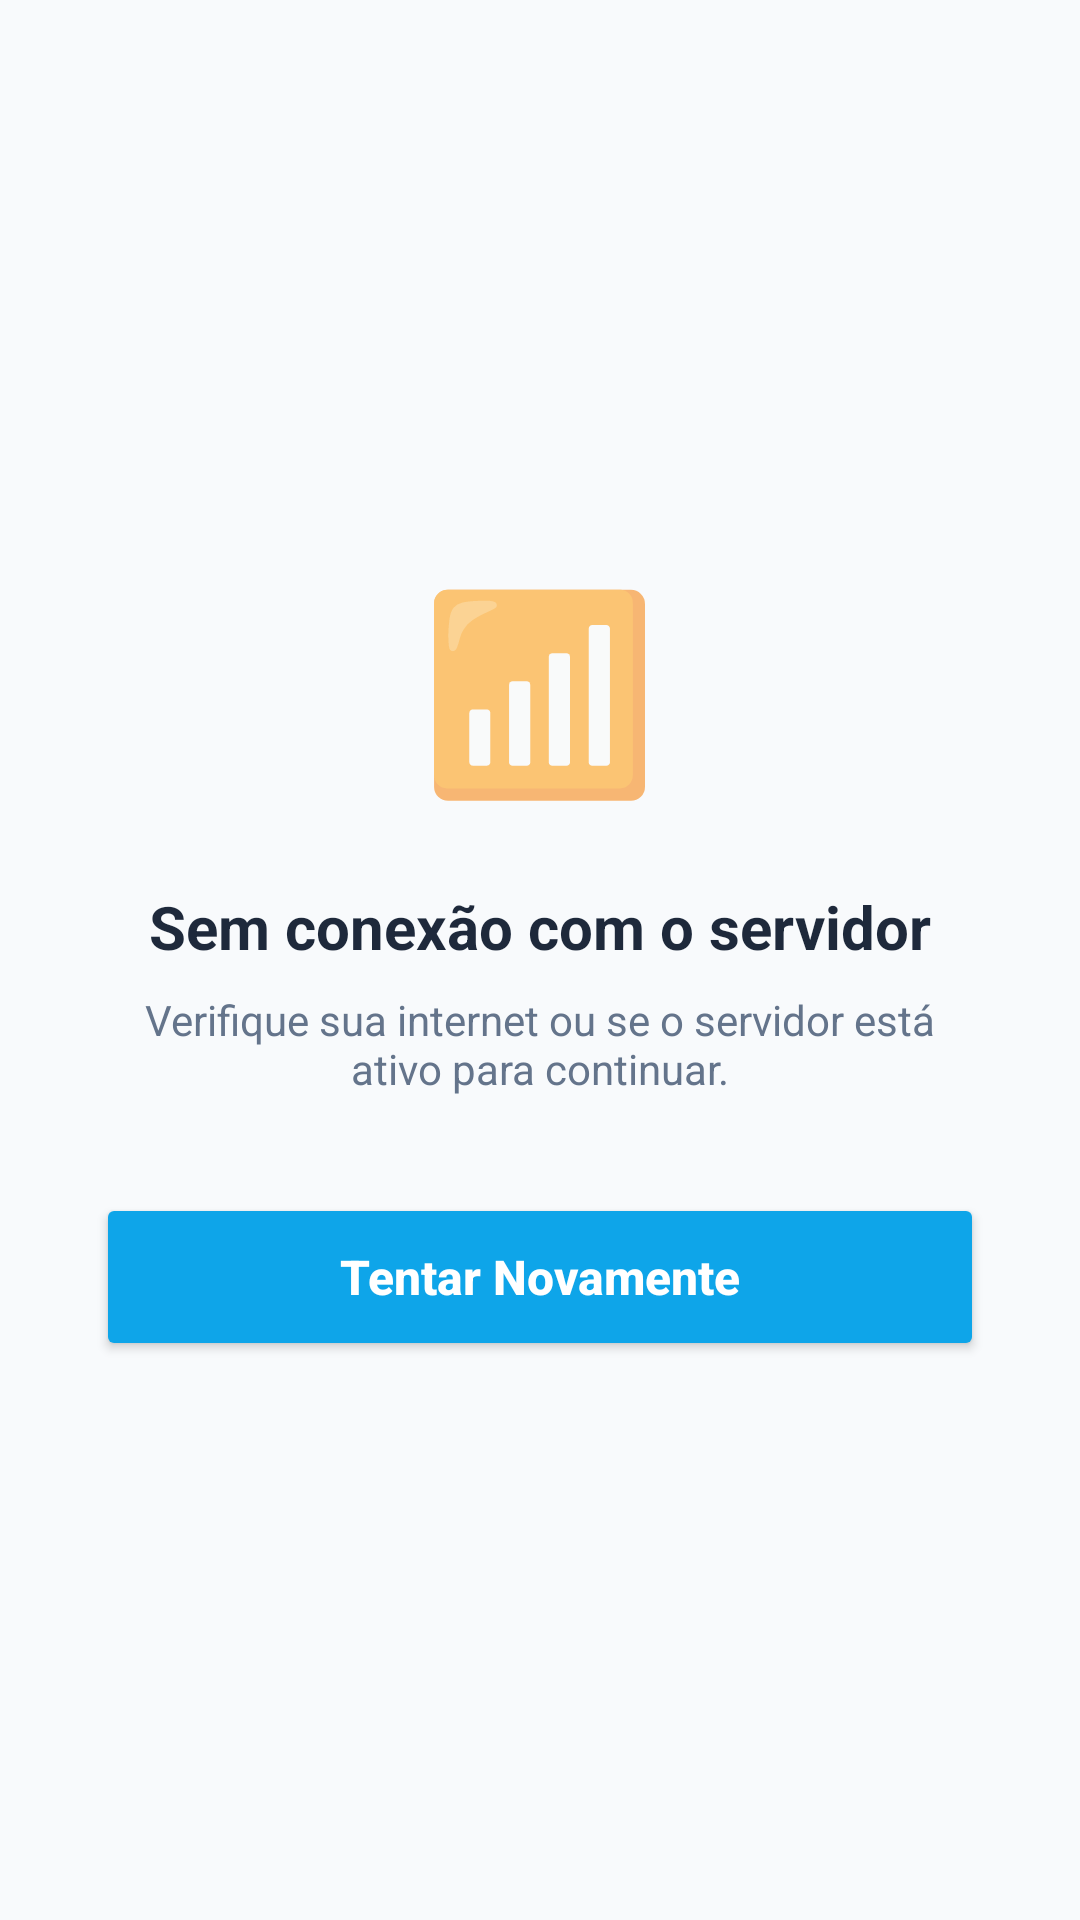

Here is an Android app screen rendered from its layout file. Give the layout XML and the strings, colors and styles it references.
<!-- AndroidManifest.xml: application theme AppTheme -->
<!-- res/layout/error_layout.xml -->
<?xml version="1.0" encoding="utf-8"?>
<LinearLayout xmlns:android="http://schemas.android.com/apk/res/android"
    android:layout_width="match_parent"
    android:layout_height="match_parent"
    android:background="#F8FAFC"
    android:gravity="center"
    android:orientation="vertical"
    android:padding="32dp">

    <TextView
        android:layout_width="wrap_content"
        android:layout_height="wrap_content"
        android:text="📶"
        android:textSize="64sp" />

    <TextView
        android:layout_width="wrap_content"
        android:layout_height="wrap_content"
        android:layout_marginTop="24dp"
        android:text="Sem conexão com o servidor"
        android:textColor="#1E293B"
        android:textSize="20sp"
        android:textStyle="bold" />

    <TextView
        android:layout_width="wrap_content"
        android:layout_height="wrap_content"
        android:layout_marginTop="8dp"
        android:gravity="center"
        android:text="Verifique sua internet ou se o servidor está ativo para continuar."
        android:textColor="#64748B"
        android:textSize="14sp" />

    <Button
        android:id="@+id/btn_retry"
        android:layout_width="match_parent"
        android:layout_height="56dp"
        android:layout_marginTop="32dp"
        android:backgroundTint="#0ea5e9"
        android:text="Tentar Novamente"
        android:textAllCaps="false"
        android:textColor="#FFFFFF"
        android:textSize="16sp"
        android:textStyle="bold" />

</LinearLayout>
<!-- resources referenced by this layout -->
<resources>
  <style name="AppTheme" parent="Theme.AppCompat.Light.NoActionBar">
          <item name="android:windowNoTitle">true</item>
          <item name="android:windowActionBar">false</item>
          <item name="android:windowFullscreen">true</item>
          <item name="android:windowContentOverlay">@null</item>
      </style>
</resources>
